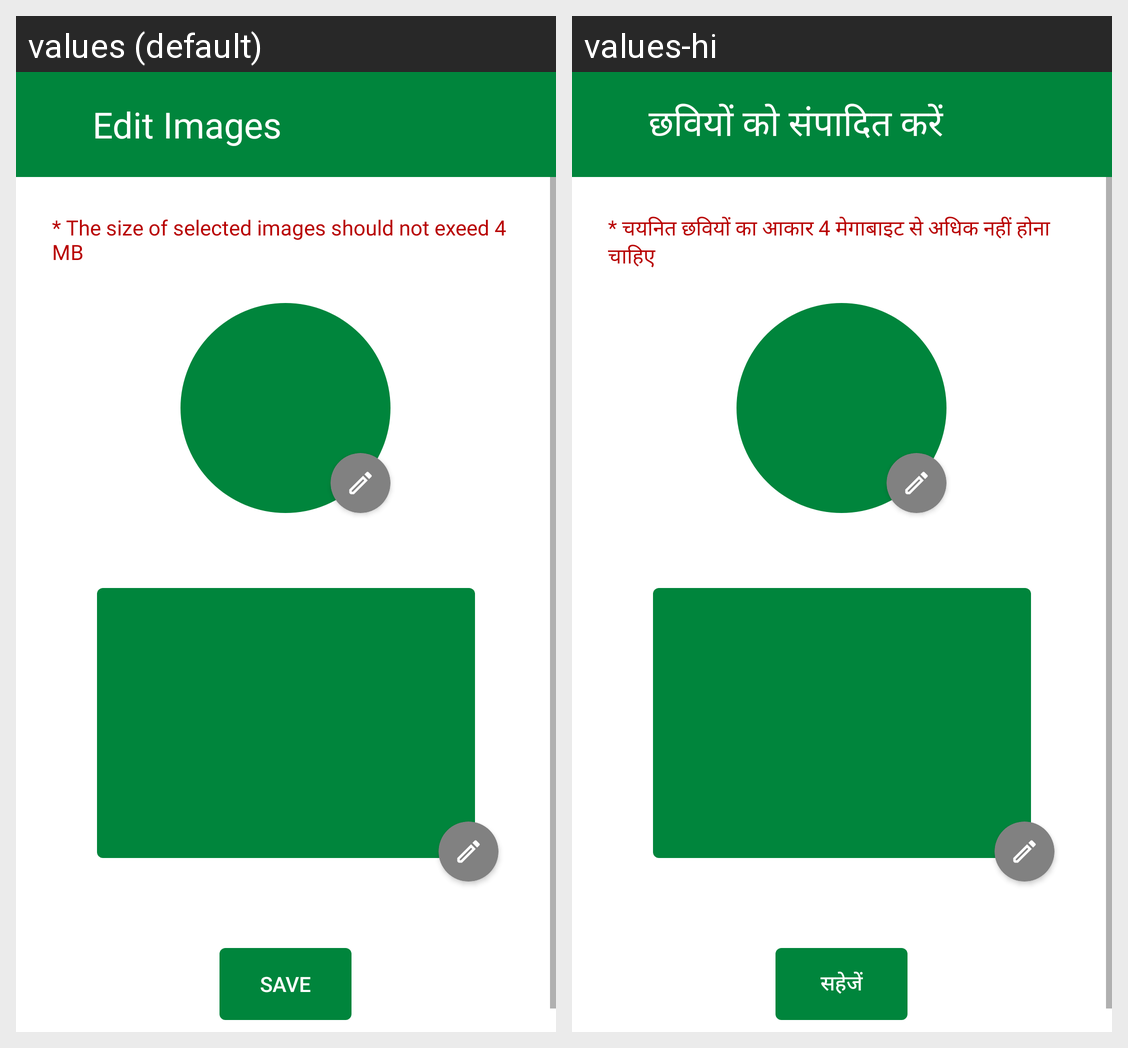

Here is an Android app screen in its default locale and in the app's own translations. Write out the translated-string differences for the strings that appear on this screen.
Android screen res/layout/activity_seller_edit_pictures.xml rendered under 2 locales, left to right: values (default), values-hi. Device: Nexus 5 (rendered at 1080×1920; each locale shown at half size, 540×960, under a caption strip naming it); theme Theme.Farmsbook.SellerMainActivity.
Strings drawn on this screen, with the default value and each locale's value (text and hints the layout hard-codes, and strings that could not be matched under every locale, appear in the picture but are not listed):

edit_images
  values: Edit Images
  values-hi: छवियों को संपादित करें

size_of_images_should_not_exeed
  values: * The size of selected images should not exeed 4 MB
  values-hi: * चयनित छवियों का आकार 4 मेगाबाइट से अधिक नहीं होना चाहिए

save
  values: Save
  values-hi: सहेजें
